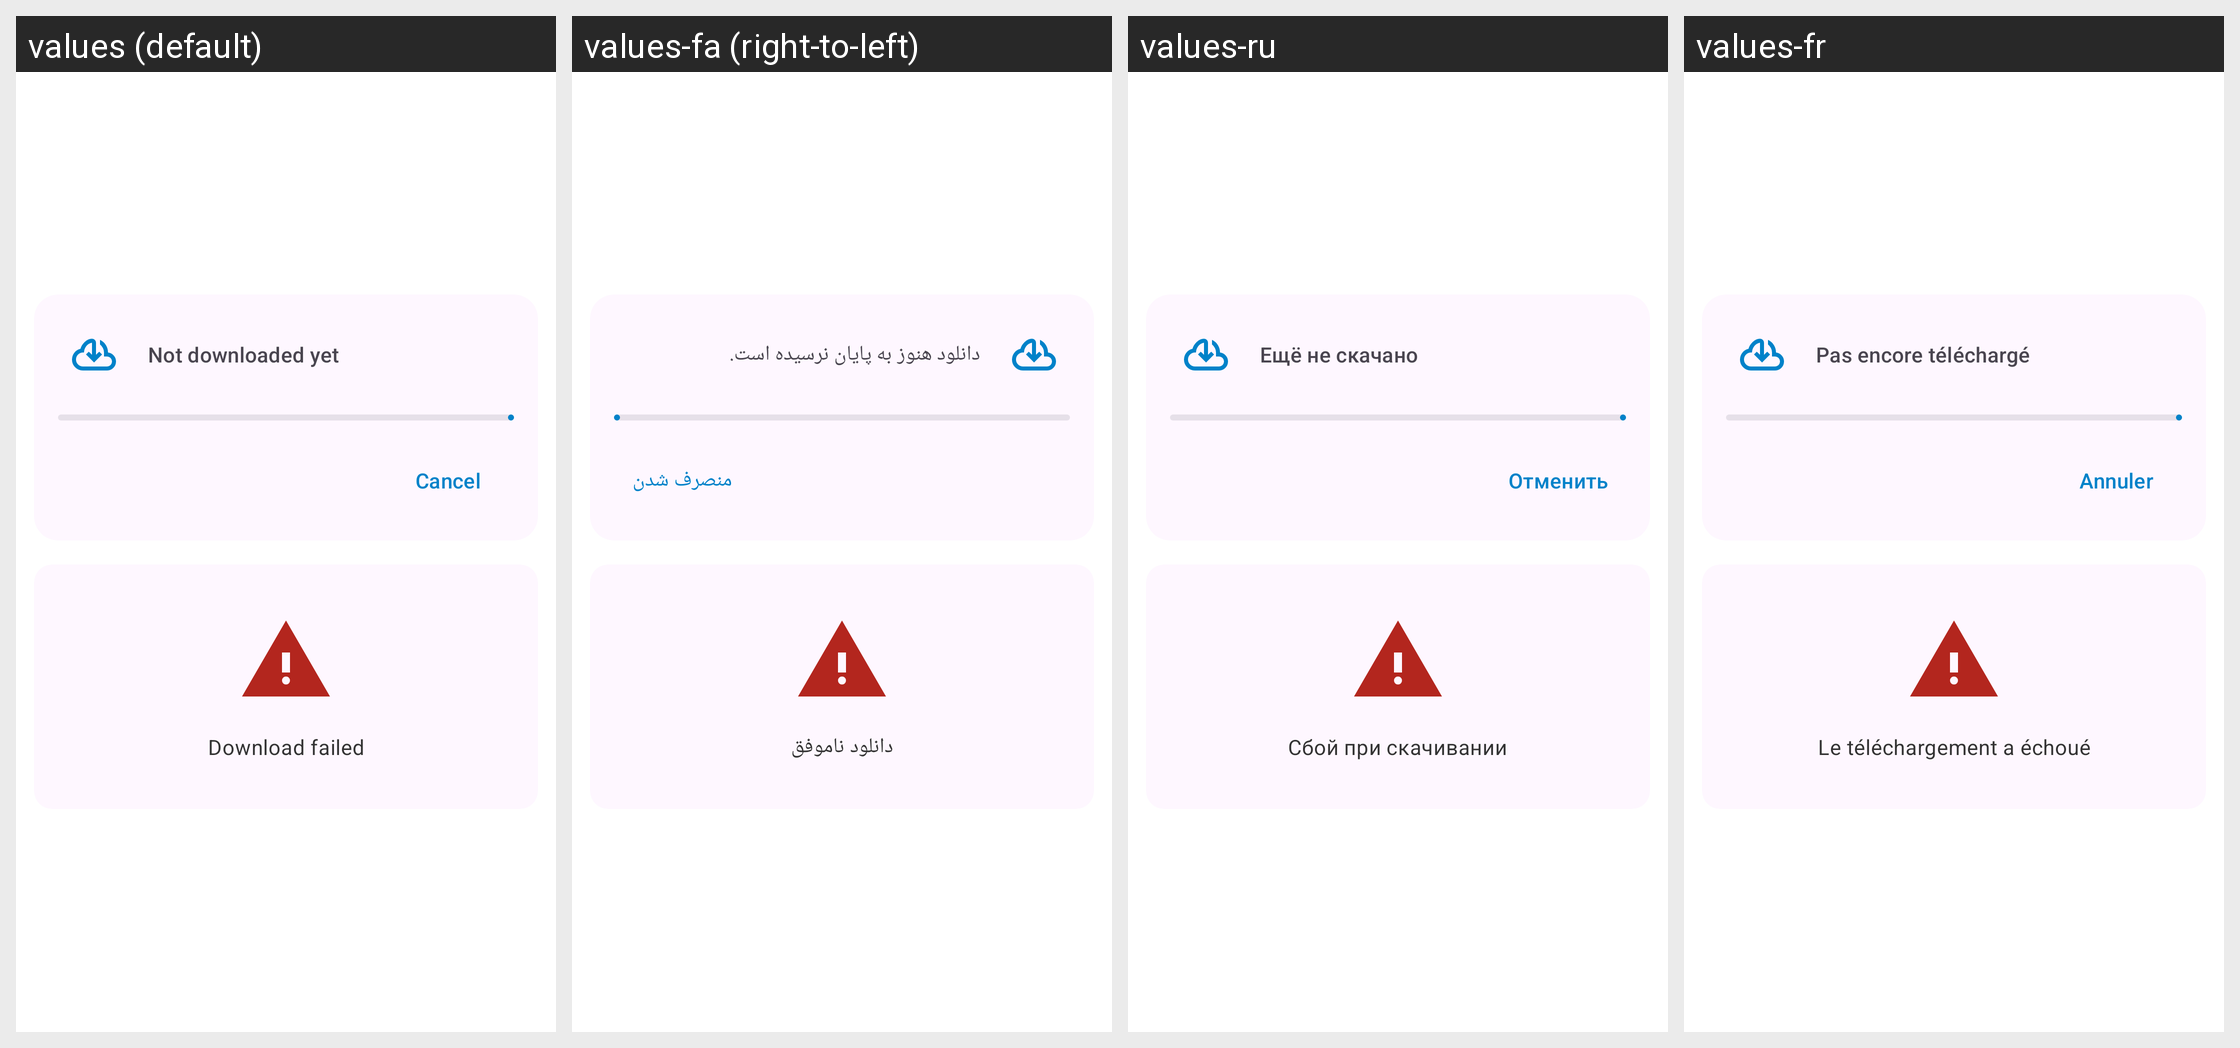

Translations of the strings shown on this Android screen, per locale in the grid:
Android screen res/layout/file_download_fragment.xml rendered under 4 locales, left to right: values (default), values-fa (right-to-left), values-ru, values-fr. Device: Nexus 5 (rendered at 1080×1920; each locale shown at half size, 540×960, under a caption strip naming it); theme Theme.ownCloud.Toolbar.
Other locales in the repository, not shown: values-ar, values-ast, values-bg-rBG, values-br, values-ca, values-cs-rCZ, values-da, values-de, values-de-rDE, values-el, values-eo, values-es, values-es-rAR, values-es-rCL, values-es-rCO, values-es-rCR, values-es-rDO, values-es-rEC, values-es-rGT, values-es-rHN, values-es-rMX, values-es-rNI, values-es-rPA, values-es-rPE, values-es-rPY, values-es-rSV, values-es-rUY, values-et-rEE, values-eu, values-fi-rFI, values-ga, values-gd, values-gl, values-hr, values-hu-rHU, values-in, values-is, values-it, values-iw, values-ja-rJP, values-ka, values-ka-rGE, values-kab, values-ko, values-lo, values-lt-rLT, values-lv, values-mk, values-nb-rNO, values-nl, values-pl, values-pt-rBR, values-pt-rPT, values-ro, values-sc, values-sk-rSK, values-sl, values-sq, values-sr, values-sr-rSP, values-sv, values-sw, values-th-rTH, values-tk, values-tr, values-ug, values-uk, values-vi, values-zh-rCN, values-zh-rHK, values-zh-rTW.
Strings drawn on this screen, with the default value and each locale's value (text and hints the layout hard-codes, and strings that could not be matched under every locale, appear in the picture but are not listed):

downloader_not_downloaded_yet
  values: Not downloaded yet
  values-fa: دانلود هنوز به پایان نرسیده است.
  values-ru: Ещё не скачано
  values-fr: Pas encore téléchargé

common_cancel
  values: Cancel
  values-fa: منصرف شدن
  values-ru: Отменить
  values-fr: Annuler

downloader_download_failed_ticker
  values: Download failed
  values-fa: دانلود ناموفق
  values-ru: Сбой при скачивании
  values-fr: Le téléchargement a échoué
